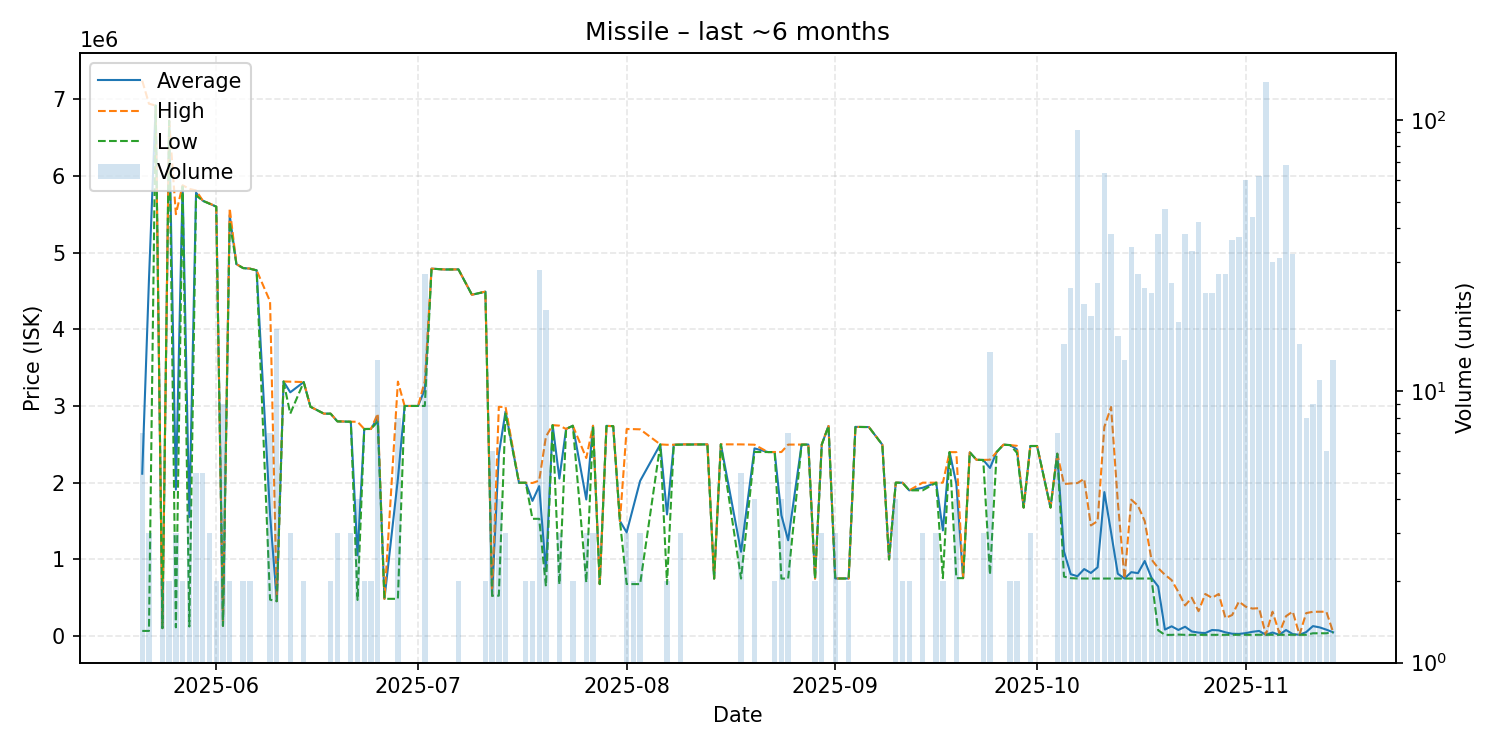

Data behind this chart, as committed beside it:
date, average, highest, lowest, order_count, volume
2025-05-21, 2116786, 7240000, 67500, 3, 7
2025-05-22, 4649167, 6940000, 67500, 3, 3
2025-05-23, 6916000, 6916000, 6916000, 1, 1
2025-05-24, 104000, 104000, 104000, 1, 2
2025-05-25, 6718500, 6720000, 6717000, 2, 2
2025-05-26, 1909467, 5500000, 114200, 2, 3
2025-05-27, 5868500, 5877000, 5860000, 2, 2
2025-05-28, 1551400, 5830000, 125200, 2, 4
2025-05-29, 5780000, 5809000, 5743500, 5, 5
2025-05-30, 5675200, 5676000, 5675000, 3, 5
2025-05-31, 5637667, 5640000, 5636500, 3, 3
2025-06-01, 5598500, 5599000, 5598000, 2, 2
2025-06-02, 134556, 134900, 134000, 3, 9
2025-06-03, 5488500, 5577000, 5400000, 2, 2
2025-06-04, 4849000, 4849000, 4849000, 1, 1
2025-06-05, 4797500, 4798000, 4797000, 2, 2
2025-06-06, 4790000, 4791000, 4789000, 2, 2
2025-06-07, 4768000, 4768000, 4768000, 1, 1
2025-06-09, 1583000, 4363000, 475000, 5, 7
2025-06-10, 455000, 455000, 455000, 1, 17
2025-06-11, 3319000, 3319000, 3319000, 1, 1
2025-06-12, 3178000, 3317000, 2900000, 3, 3
2025-06-14, 3311500, 3312000, 3311000, 2, 2
2025-06-15, 2990000, 2990000, 2990000, 1, 1
2025-06-17, 2900000, 2900000, 2900000, 1, 1
2025-06-18, 2899500, 2900000, 2899000, 2, 2
2025-06-19, 2799333, 2800000, 2799000, 3, 3
2025-06-21, 2794333, 2795000, 2794000, 2, 3
2025-06-22, 1051825, 2794000, 471100, 2, 4
2025-06-23, 2700000, 2700000, 2700000, 2, 2
2025-06-24, 2700000, 2700000, 2700000, 1, 2
2025-06-25, 2851615, 2900000, 2795000, 5, 13
2025-06-26, 486000, 486000, 486000, 1, 1
2025-06-28, 2051125, 3317000, 486000, 5, 8
2025-06-29, 3000000, 3000000, 3000000, 1, 1
2025-07-01, 3000000, 3000000, 3000000, 1, 1
2025-07-02, 3216907, 3323000, 3000000, 11, 27
2025-07-03, 4790000, 4790000, 4790000, 1, 1
2025-07-05, 4779000, 4779000, 4779000, 1, 1
2025-07-07, 4780000, 4780000, 4780000, 1, 2
2025-07-09, 4450000, 4450000, 4450000, 1, 1
2025-07-11, 4490000, 4491000, 4489000, 2, 2
2025-07-12, 526700, 526700, 526700, 2, 6
2025-07-13, 2372925, 2988000, 526700, 4, 4
2025-07-14, 2929000, 2987000, 2900000, 3, 3
2025-07-16, 1999000, 1999000, 1999000, 1, 1
2025-07-17, 1999000, 1999000, 1999000, 2, 2
2025-07-18, 1762500, 1996000, 1529000, 2, 2
2025-07-19, 1955107, 2027000, 1529000, 9, 28
2025-07-20, 845005, 2600000, 650000, 5, 20
2025-07-21, 2750000, 2750000, 2750000, 1, 1
2025-07-22, 2054033, 2743500, 675100, 3, 3
2025-07-23, 2700000, 2700000, 2700000, 1, 1
2025-07-24, 2742000, 2742000, 2742000, 2, 2
2025-07-26, 1781000, 2321500, 700000, 3, 3
2025-07-27, 2741333, 2742000, 2741000, 3, 3
2025-07-28, 678000, 678000, 678000, 1, 1
2025-07-29, 2740000, 2740000, 2740000, 1, 1
2025-07-30, 2737000, 2737000, 2737000, 1, 1
2025-07-31, 1500000, 1500000, 1500000, 1, 1
... 90 more rows
